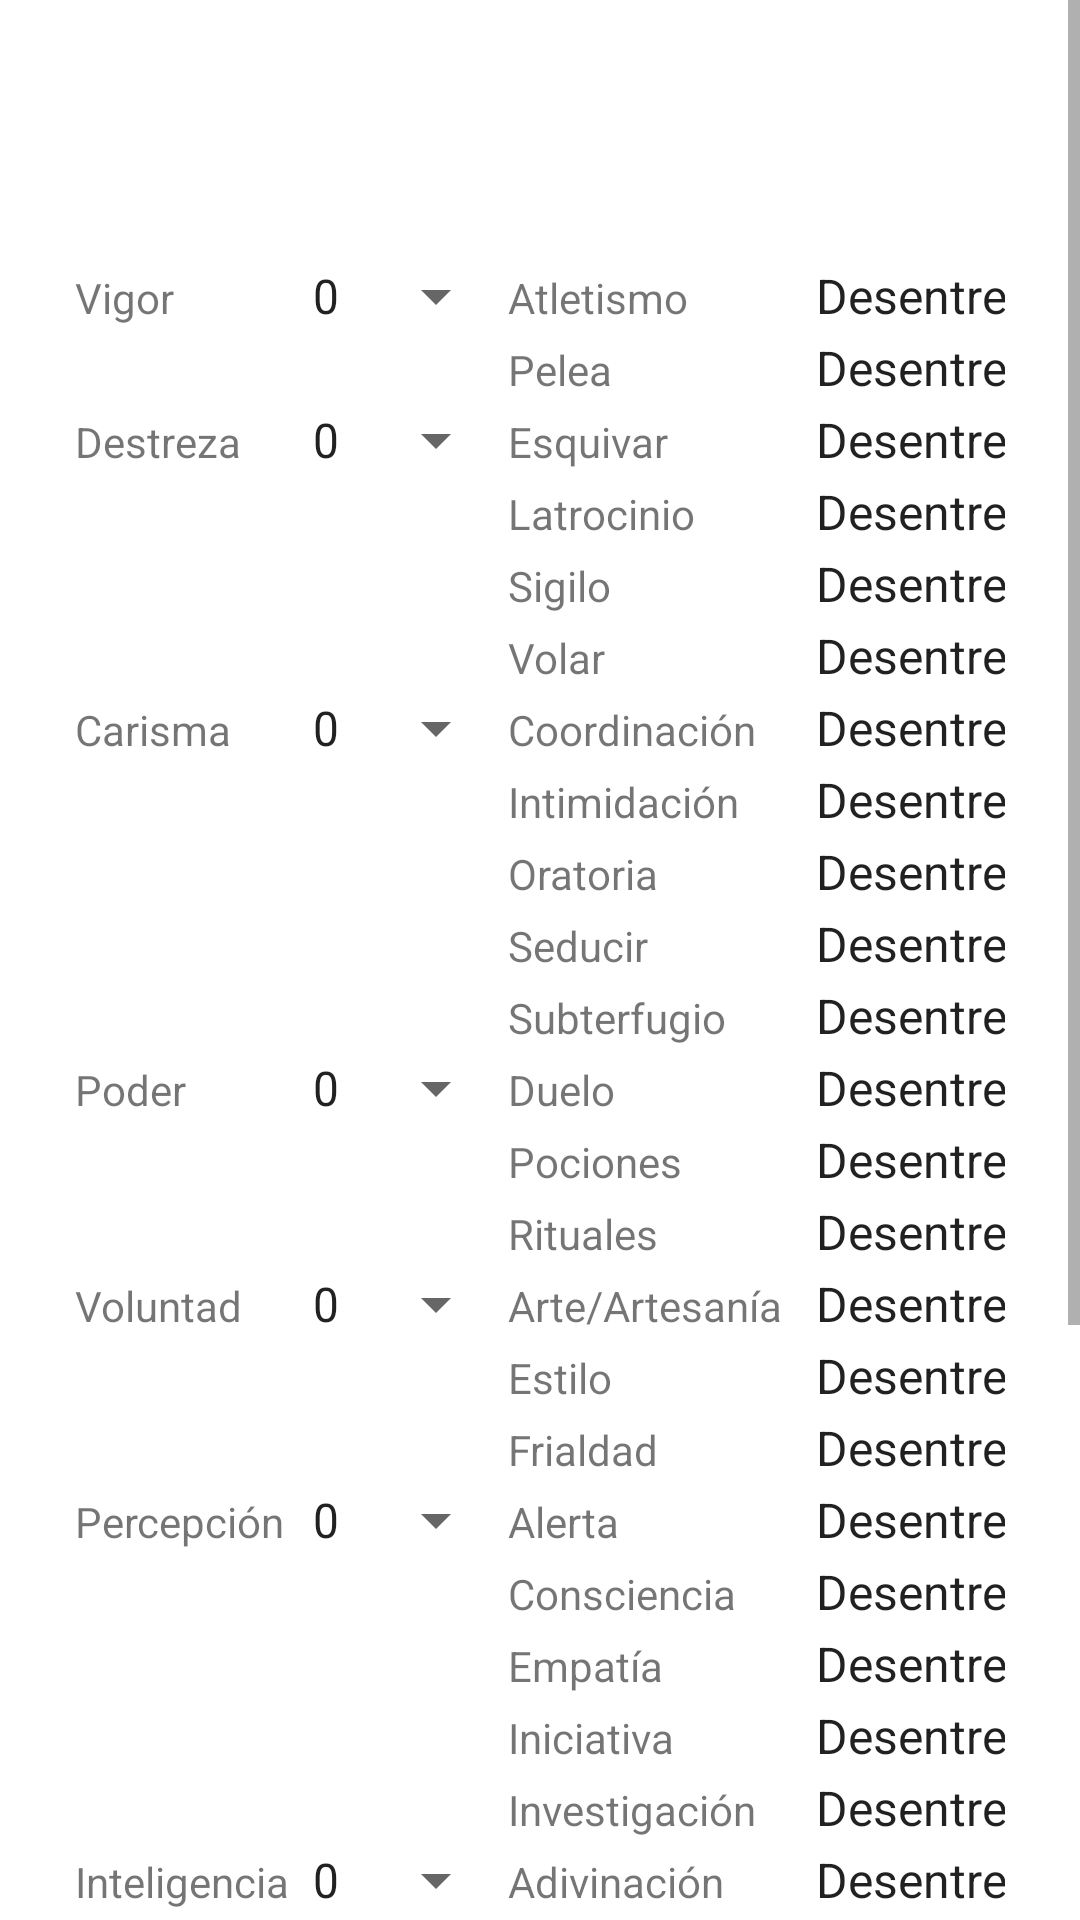

Layout XML and referenced resources for this Android screen:
<!-- AndroidManifest.xml: application theme Theme.ForoRol -->
<!-- res/layout/activity_build.xml -->
<?xml version="1.0" encoding="utf-8"?>
<ScrollView
    android:layout_width="match_parent"
    android:layout_height="match_parent"
    xmlns:android="http://schemas.android.com/apk/res/android">

<GridLayout xmlns:android="http://schemas.android.com/apk/res/android"
    xmlns:app="http://schemas.android.com/apk/res-auto"
    xmlns:tools="http://schemas.android.com/tools"
    android:layout_width="match_parent"
    android:layout_height="match_parent"
    android:columnCount="4"
    android:rowCount="32"
    android:layout_margin="15dp"
    android:padding="10dp"
    tools:context=".Build">


    <TextView
        android:id="@+id/titulo"
        android:layout_columnSpan="4"
        android:layout_marginBottom="20dp"
        android:fontFamily="cursive"
        android:textSize="30dp"
        android:layout_gravity="center_horizontal"/>

    <TextView
        android:text="Vigor"
        android:layout_rowSpan="2"/>

    <Spinner
        android:id="@+id/vigor"
        android:layout_rowSpan="2"
        android:entries="@array/destrezas"/>

    <TextView
        android:text="Atletismo"/>
    <Spinner
        android:id="@+id/atletismo"
        android:entries="@array/habilidades"/>

    <TextView
        android:text="Pelea"/>
    <Spinner
        android:id="@+id/pelea"
        android:entries="@array/habilidades"/>

    <TextView
        android:text="Destreza"
        android:layout_rowSpan="4"/>

    <Spinner
        android:id="@+id/destreza"
        android:layout_rowSpan="4"
        android:entries="@array/destrezas" />

    <TextView
        android:layout_width="wrap_content"
        android:layout_height="wrap_content"
        android:text="Esquivar" />

    <Spinner
        android:id="@+id/esquivar"
        android:entries="@array/habilidades" />

    <TextView
        android:layout_width="wrap_content"
        android:layout_height="wrap_content"
        android:text="Latrocinio" />

    <Spinner
        android:id="@+id/latrocinio"
        android:entries="@array/habilidades" />

    <TextView
        android:layout_width="wrap_content"
        android:layout_height="wrap_content"
        android:text="Sigilo" />

    <Spinner
        android:id="@+id/sigilo"
        android:entries="@array/habilidades"/>

    <TextView
        android:layout_width="wrap_content"
        android:layout_height="wrap_content"
        android:text="Volar" />

    <Spinner
        android:id="@+id/volar"
        android:entries="@array/habilidades" />

    <TextView
        android:layout_width="wrap_content"
        android:layout_height="wrap_content"
        android:layout_rowSpan="5"
        android:text="Carisma" />

    <Spinner
        android:id="@+id/carisma"
        android:layout_rowSpan="5"
        android:entries="@array/destrezas" />

    <TextView
        android:layout_width="wrap_content"
        android:layout_height="wrap_content"
        android:text="Coordinación" />

    <Spinner
        android:id="@+id/coordinacion"
        android:entries="@array/habilidades" />

    <TextView
        android:layout_width="wrap_content"
        android:layout_height="wrap_content"
        android:text="Intimidación" />

    <Spinner
        android:id="@+id/intimidacion"
        android:entries="@array/habilidades" />

    <TextView
        android:layout_width="wrap_content"
        android:layout_height="wrap_content"
        android:text="Oratoria" />

    <Spinner
        android:id="@+id/oratoria"
        android:entries="@array/habilidades"/>

    <TextView
        android:layout_width="wrap_content"
        android:layout_height="wrap_content"
        android:text="Seducir" />

    <Spinner
        android:id="@+id/seducir"
        android:entries="@array/habilidades" />

    <TextView
        android:layout_width="wrap_content"
        android:layout_height="wrap_content"
        android:text="Subterfugio" />

    <Spinner
        android:id="@+id/subterfugio"
        android:entries="@array/habilidades" />

    <TextView
        android:layout_width="wrap_content"
        android:layout_height="wrap_content"
        android:layout_rowSpan="3"
        android:text="Poder" />

    <Spinner
        android:id="@+id/poder"
        android:layout_rowSpan="3"
        android:entries="@array/destrezas"/>

    <TextView
        android:layout_width="wrap_content"
        android:layout_height="wrap_content"
        android:text="Duelo" />

    <Spinner
        android:id="@+id/duelo"
        android:entries="@array/habilidades" />

    <TextView
        android:layout_width="wrap_content"
        android:layout_height="wrap_content"
        android:text="Pociones" />

    <Spinner
        android:id="@+id/pociones"
        android:entries="@array/habilidades" />

    <TextView
        android:layout_width="wrap_content"
        android:layout_height="wrap_content"
        android:text="Rituales" />

    <Spinner
        android:id="@+id/rituales"
        android:entries="@array/habilidades" />

    <TextView
        android:layout_width="wrap_content"
        android:layout_height="wrap_content"
        android:text="Voluntad"
        android:layout_rowSpan="3"/>

    <Spinner
        android:id="@+id/voluntad"
        android:layout_rowSpan="3"
        android:entries="@array/destrezas" />

    <TextView
        android:layout_width="wrap_content"
        android:layout_height="wrap_content"
        android:text="Arte/Artesanía" />

    <Spinner
        android:id="@+id/arte"
        android:entries="@array/habilidades" />

    <TextView
        android:layout_width="wrap_content"
        android:layout_height="wrap_content"
        android:text="Estilo" />

    <Spinner
        android:id="@+id/estilo"
        android:entries="@array/habilidades" />

    <TextView
        android:layout_width="wrap_content"
        android:layout_height="wrap_content"
        android:text="Frialdad" />

    <Spinner
        android:id="@+id/frialdad"
        android:entries="@array/habilidades" />

    <TextView
        android:layout_width="wrap_content"
        android:layout_height="wrap_content"
        android:layout_rowSpan="5"
        android:text="Percepción" />

    <Spinner
        android:id="@+id/percepcion"
        android:layout_rowSpan="5"
        android:entries="@array/destrezas" />


    <TextView
        android:layout_width="wrap_content"
        android:layout_height="wrap_content"
        android:text="Alerta" />

    <Spinner
        android:id="@+id/alerta"
        android:entries="@array/habilidades" />

    <TextView
        android:layout_width="wrap_content"
        android:layout_height="wrap_content"
        android:text="Consciencia" />

    <Spinner
        android:id="@+id/consciencia"
        android:entries="@array/habilidades" />

    <TextView
        android:layout_width="wrap_content"
        android:layout_height="wrap_content"
        android:text="Empatía" />

    <Spinner
        android:id="@+id/empatia"
        android:entries="@array/habilidades"></Spinner>

    <TextView
        android:layout_width="wrap_content"
        android:layout_height="wrap_content"
        android:text="Iniciativa" />

    <Spinner
        android:id="@+id/iniciativa"
        android:entries="@array/habilidades"/>

    <TextView
        android:layout_width="wrap_content"
        android:layout_height="wrap_content"
        android:text="Investigación" />

    <Spinner
        android:id="@+id/investigacion"
        android:entries="@array/habilidades"/>


    <TextView
        android:layout_width="wrap_content"
        android:layout_height="wrap_content"
        android:text="Inteligencia"
        android:layout_rowSpan="10"/>
    <Spinner
        android:layout_rowSpan="10"
        android:id="@+id/inteligencia"
        android:entries="@array/destrezas"/>

    <TextView
        android:layout_width="wrap_content"
        android:layout_height="wrap_content"
        android:text="Adivinación" />

    <Spinner
        android:id="@+id/adivinacion"
        android:entries="@array/habilidades"/>

    <TextView
        android:layout_width="wrap_content"
        android:layout_height="wrap_content"
        android:text="Arcanismo" />

    <Spinner
        android:id="@+id/arcanismo"
        android:entries="@array/habilidades"/>

    <TextView
        android:layout_width="wrap_content"
        android:layout_height="wrap_content"
        android:text="Callejeo" />

    <Spinner
        android:id="@+id/callejeo"
        android:entries="@array/habilidades"/>
    <TextView
        android:layout_width="wrap_content"
        android:layout_height="wrap_content"
        android:text="Cultura Mágica" />

    <Spinner
        android:id="@+id/culturaMag"
        android:entries="@array/habilidades"/>

    <TextView
        android:layout_width="wrap_content"
        android:layout_height="wrap_content"
        android:text="Cultura Muggle" />

    <Spinner
        android:id="@+id/culturaMug"
        android:entries="@array/habilidades"/>
    <TextView
        android:layout_width="wrap_content"
        android:layout_height="wrap_content"
        android:text="Herbología" />

    <Spinner
        android:id="@+id/herbologia"
        android:entries="@array/habilidades"/>
    <TextView
        android:layout_width="wrap_content"
        android:layout_height="wrap_content"
        android:text="Magizoología" />

    <Spinner
        android:id="@+id/magizoologia"
        android:entries="@array/habilidades"/>

    <TextView
        android:layout_width="wrap_content"
        android:layout_height="wrap_content"
        android:text="Medicina" />

    <Spinner
        android:id="@+id/medicina"
        android:entries="@array/habilidades"/>

    <TextView
        android:layout_width="wrap_content"
        android:layout_height="wrap_content"
        android:text="Política" />

    <Spinner
        android:id="@+id/politica"
        android:entries="@array/habilidades"/>

    <TextView
        android:layout_width="wrap_content"
        android:layout_height="wrap_content"
        android:text="Supervivencia" />

    <Spinner
        android:id="@+id/supervivencia"
        android:entries="@array/habilidades"/>

    <Button
        android:layout_width="wrap_content"
        android:layout_height="wrap_content"
        android:text="Actualizar"
        android:id="@+id/bactualizar"
        android:layout_gravity="center"
        android:layout_marginTop="15dp"
        android:layout_columnSpan="4"/>

</GridLayout>

</ScrollView>
<!-- resources referenced by this layout -->
<resources>
  <array name="destrezas">
          <item>"0"</item>
          <item>"1"</item>
          <item>"2"</item>
          <item>"3"</item>
          <item>"4"</item>
          <item>"5"</item>
          <item>"6"</item>
          <item>"7"</item>
      </array>
  <array name="habilidades">
          <item>Desentrenado (+0)</item>
          <item>Novato (+1)</item>
          <item>Competente (+2)</item>
          <item>Experto (+4)</item>
          <item>Maestro (+7)</item>
      </array>
  <style name="Theme.ForoRol" parent="Theme.MaterialComponents.DayNight.DarkActionBar">
          
          <item name="colorPrimary">@color/purple_500</item>
          <item name="colorPrimaryVariant">@color/purple_700</item>
          <item name="colorOnPrimary">@color/white</item>
          
          <item name="colorSecondary">@color/teal_200</item>
          <item name="colorSecondaryVariant">@color/teal_700</item>
          <item name="colorOnSecondary">@color/black</item>
          
          <item name="android:statusBarColor" tools:targetApi="l">?attr/colorPrimaryVariant</item>
          
      </style>
  <color name="purple_500">#623F0D</color>
  <color name="purple_700">#462D09</color>
  <color name="white">#FFFFFFFF</color>
  <color name="teal_200">#FF03DAC5</color>
  <color name="teal_700">#FF018786</color>
  <color name="black">#FF000000</color>
</resources>
